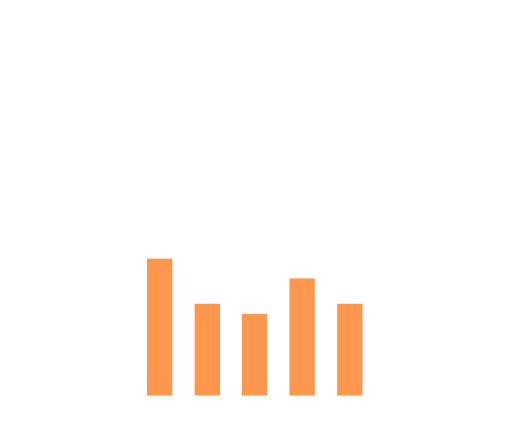
t = 0.00 s
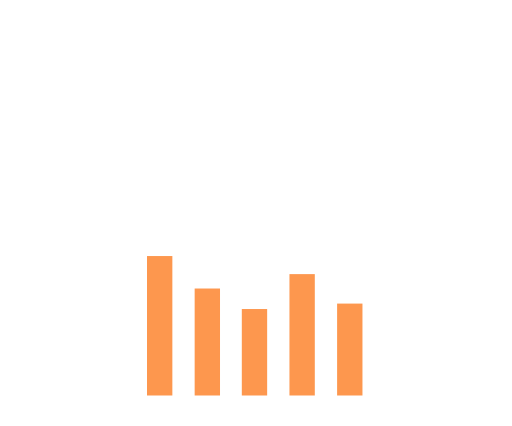
t = 0.60 s
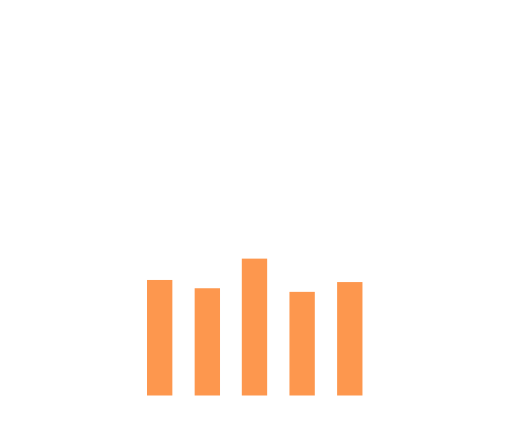
t = 0.90 s
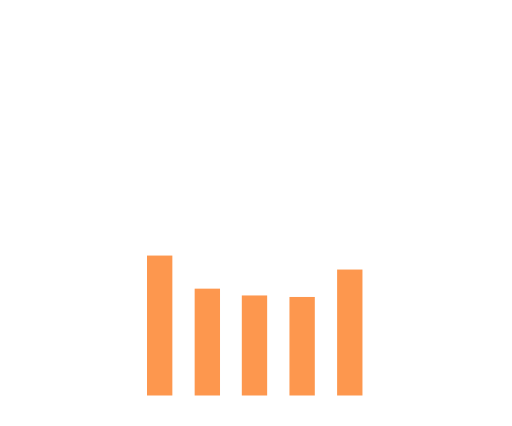
t = 1.50 s
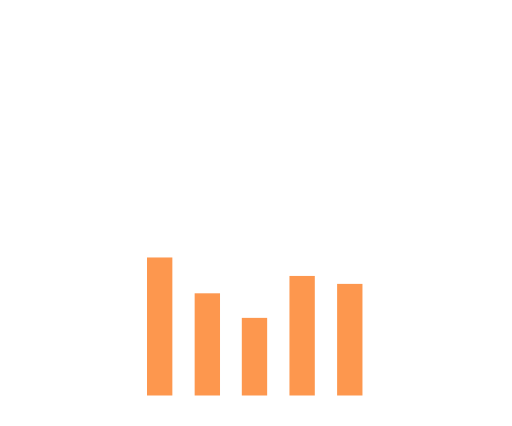
t = 1.95 s
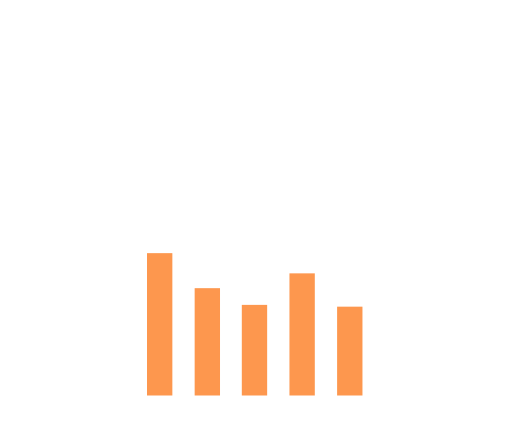
t = 2.44 s

The animated SVG that drew these frames (rendered in a browser with its animation timeline set to each time). Animation: 5 CSS @keyframes rules; one cycle of 3.00 s, repeats indefinitely.

<svg xmlns="http://www.w3.org/2000/svg" width="101px" height="84px" viewBox="0 0 101 84"><style>
@keyframes a0_h { 0% { height: 27px; animation-timing-function: cubic-bezier(.6,-0.3,.7,0); } 55% { height: 17.1px; animation-timing-function: cubic-bezier(.2,.9,.3,1.3); } 100% { height: 27px; } }
@keyframes a1_h { 0% { height: 18.1px; animation-timing-function: cubic-bezier(.2,.9,.3,1.3); } 75% { height: 20.9px; animation-timing-function: cubic-bezier(.6,-0.3,.7,0); } 100% { height: 18.1px; } }
@keyframes a2_h { 0% { height: 23.1px; animation-timing-function: cubic-bezier(.6,-0.3,.7,0); } 40% { height: 12.5px; animation-timing-function: cubic-bezier(.2,.9,.3,1.3); } 100% { height: 23.1px; } }
@keyframes a3_h { 0% { height: 18.1px; animation-timing-function: cubic-bezier(.6,-0.3,.7,0); } 45% { height: 24.2px; animation-timing-function: cubic-bezier(.6,-0.3,.7,0); } 100% { height: 18.1px; } }
@keyframes a4_h { 0% { height: 16.1px; animation-timing-function: cubic-bezier(.6,-0.3,.7,0); } 50% { height: 27px; } 100% { height: 16.1px; } }
</style>
<rect width="5" height="27" fill="#fd974e" transform="translate(31.5,74.5) rotate(180) translate(-2.5,-3.5)" style="animation: 2s linear infinite both a0_h;"/>
<rect width="5" height="18.1" fill="#fd974e" transform="translate(40.9,74.5) rotate(180) translate(-2.5,-3.5)" style="animation: 1.7s linear infinite both a1_h;"/>
<rect width="5" height="23.1" fill="#fd974e" transform="translate(59.6,74.5) rotate(180) translate(-2.5,-3.5)" style="animation: 3s linear infinite both a2_h;"/>
<rect width="5" height="18.1" fill="#fd974e" transform="translate(69,74.5) rotate(180) translate(-2.5,-3.5)" style="animation: 2.2s linear infinite both a3_h;"/>
<rect width="5" height="16.1" fill="#fd974e" transform="translate(50.2,74.5) rotate(180) translate(-2.5,-3.5)" style="animation: 1.8s linear infinite both a4_h;"/>
</svg>